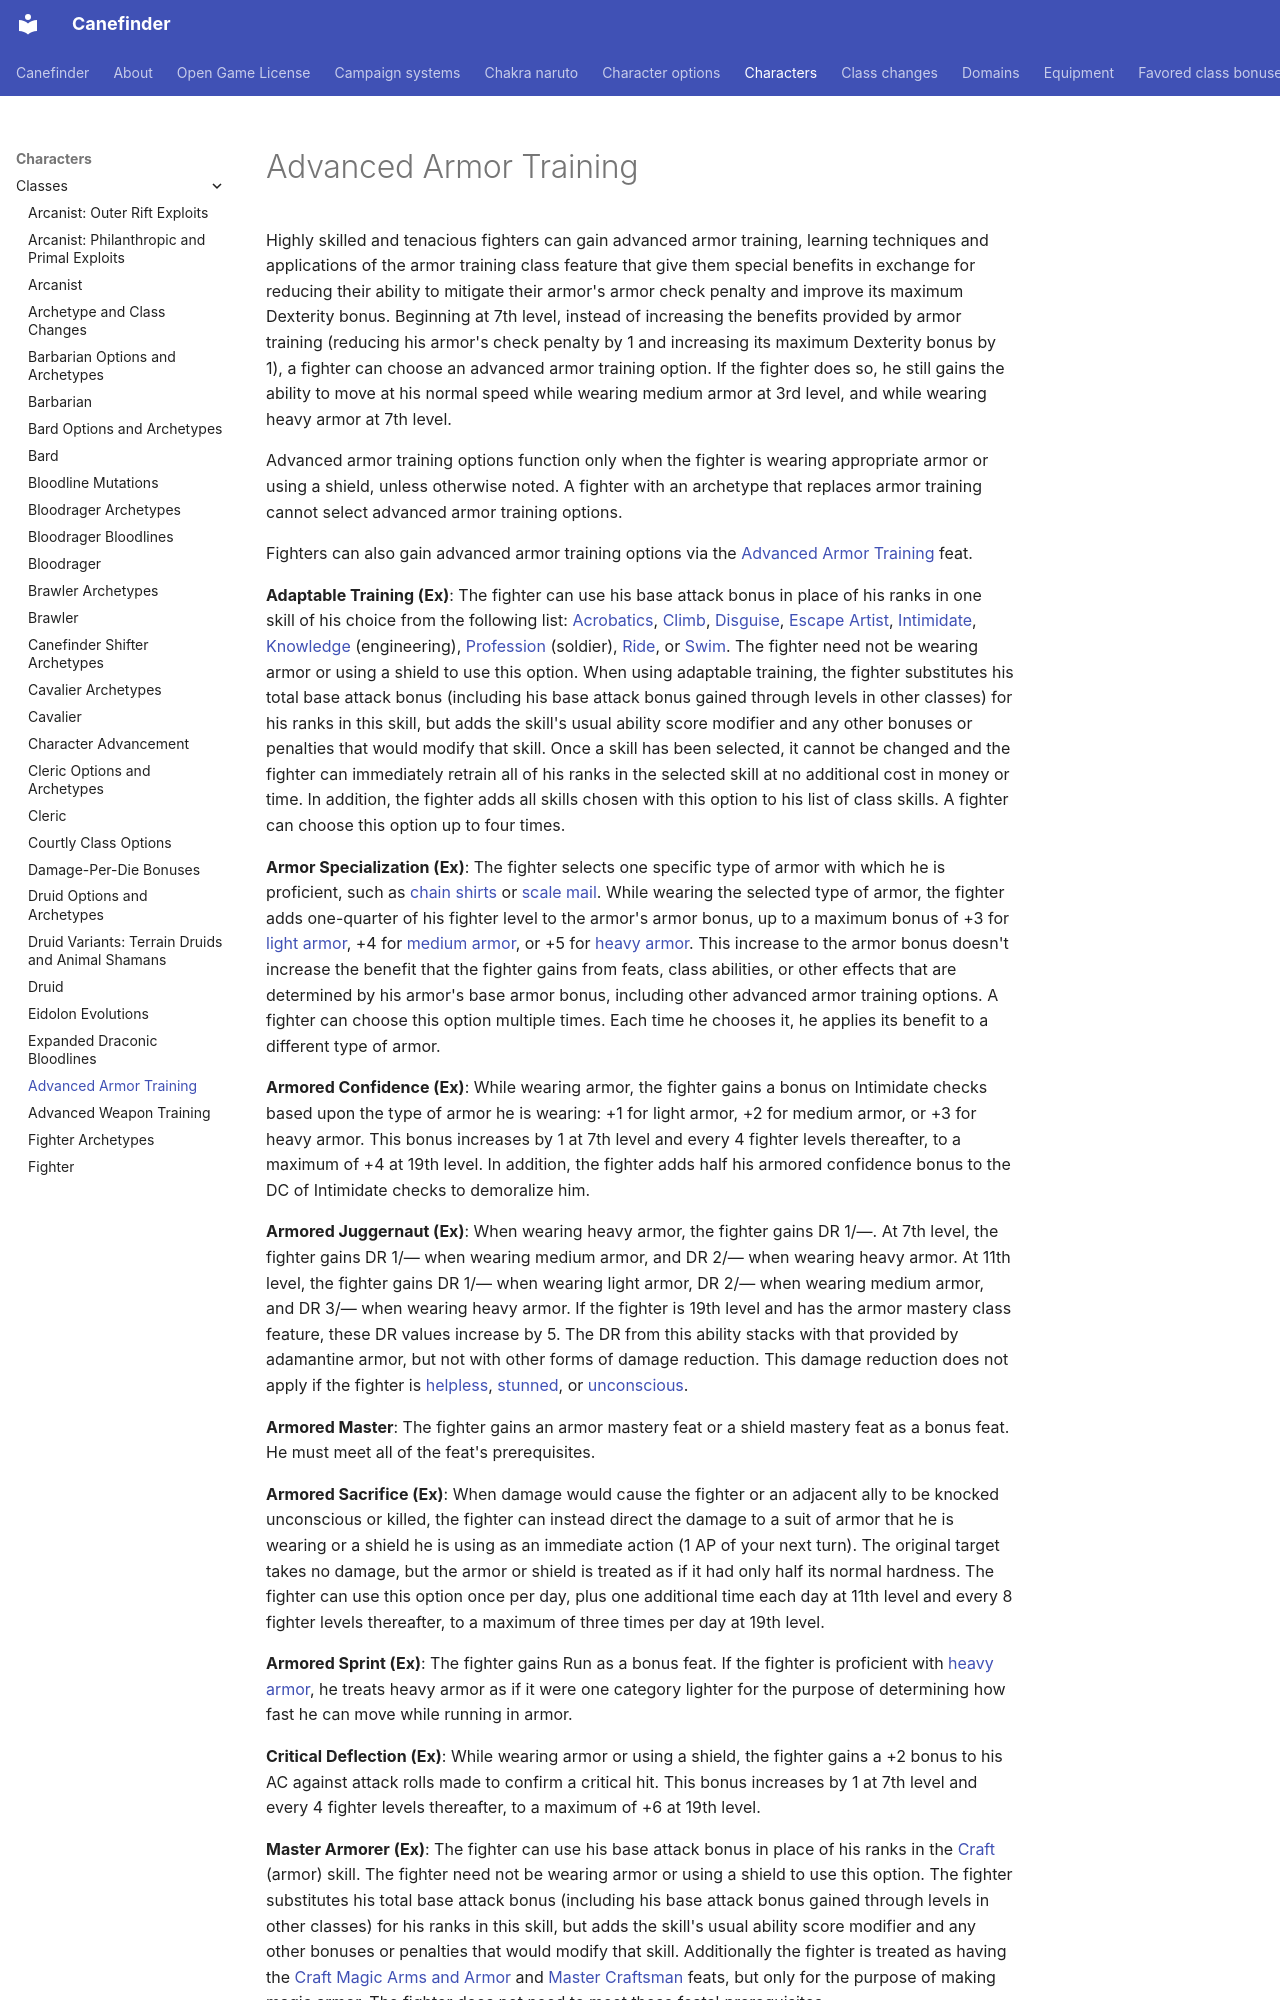

repository: canefinderhouserules/Canefinderhouserules · page: characters/classes/fighter-advanced-armor-training/index.html · generator: mkdocs

# Advanced Armor Training

Highly skilled and tenacious fighters can gain advanced armor training, learning techniques and applications of the armor training class feature that give them special benefits in exchange for reducing their ability to mitigate their armor's armor check penalty and improve its maximum Dexterity bonus. Beginning at 7th level, instead of increasing the benefits provided by armor training (reducing his armor's check penalty by 1 and increasing its maximum Dexterity bonus by 1), a fighter can choose an advanced armor training option. If the fighter does so, he still gains the ability to move at his normal speed while wearing medium armor at 3rd level, and while wearing heavy armor at 7th level.

Advanced armor training options function only when the fighter is wearing appropriate armor or using a shield, unless otherwise noted. A fighter with an archetype that replaces armor training cannot select advanced armor training options.

Fighters can also gain advanced armor training options via the [Advanced Armor Training](../../rules/feats/advanced-armor-training.md) feat.

**Adaptable Training (Ex)**: The fighter can use his base attack bonus in place of his ranks in one skill of his choice from the following list: [Acrobatics](../../rules/skills/acrobatics.md), [Climb](../../rules/skills/climb.md), [Disguise](../../rules/skills/disguise.md), [Escape Artist](../../rules/skills/escape-artist.md), [Intimidate](../../rules/skills/intimidate.md), [Knowledge](../../rules/skills/knowledge.md) (engineering), [Profession](../../rules/skills/profession.md) (soldier), [Ride](../../rules/skills/ride.md), or [Swim](../../rules/skills/swim.md). The fighter need not be wearing armor or using a shield to use this option. When using adaptable training, the fighter substitutes his total base attack bonus (including his base attack bonus gained through levels in other classes) for his ranks in this skill, but adds the skill's usual ability score modifier and any other bonuses or penalties that would modify that skill. Once a skill has been selected, it cannot be changed and the fighter can immediately retrain all of his ranks in the selected skill at no additional cost in money or time. In addition, the fighter adds all skills chosen with this option to his list of class skills. A fighter can choose this option up to four times.

**Armor Specialization (Ex)**: The fighter selects one specific type of armor with which he is proficient, such as [chain shirts](../../equipment/armor.md) or [scale mail](../../equipment/armor.md). While wearing the selected type of armor, the fighter adds one-quarter of his fighter level to the armor's armor bonus, up to a maximum bonus of +3 for [light armor](../../equipment/armor.md), +4 for [medium armor](../../equipment/armor.md), or +5 for [heavy armor](../../equipment/armor.md). This increase to the armor bonus doesn't increase the benefit that the fighter gains from feats, class abilities, or other effects that are determined by his armor's base armor bonus, including other advanced armor training options. A fighter can choose this option multiple times. Each time he chooses it, he applies its benefit to a different type of armor.

**Armored Confidence (Ex)**: While wearing armor, the fighter gains a bonus on Intimidate checks based upon the type of armor he is wearing: +1 for light armor, +2 for medium armor, or +3 for heavy armor. This bonus increases by 1 at 7th level and every 4 fighter levels thereafter, to a maximum of +4 at 19th level. In addition, the fighter adds half his armored confidence bonus to the DC of Intimidate checks to demoralize him.

**Armored Juggernaut (Ex)**: When wearing heavy armor, the fighter gains DR 1/—. At 7th level, the fighter gains DR 1/— when wearing medium armor, and DR 2/— when wearing heavy armor. At 11th level, the fighter gains DR 1/— when wearing light armor, DR 2/— when wearing medium armor, and DR 3/— when wearing heavy armor. If the fighter is 19th level and has the armor mastery class feature, these DR values increase by 5. The DR from this ability stacks with that provided by adamantine armor, but not with other forms of damage reduction. This damage reduction does not apply if the fighter is [helpless](../../rules/appendices/conditions.md#helpless), [stunned](../../rules/appendices/conditions.md#stunned), or [unconscious](../../rules/appendices/conditions.md#unconscious).

**Armored Master**: The fighter gains an armor mastery feat or a shield mastery feat as a bonus feat. He must meet all of the feat's prerequisites.

**Armored Sacrifice (Ex)**: When damage would cause the fighter or an adjacent ally to be knocked unconscious or killed, the fighter can instead direct the damage to a suit of armor that he is wearing or a shield he is using as an immediate action (1 AP of your next turn). The original target takes no damage, but the armor or shield is treated as if it had only half its normal hardness. The fighter can use this option once per day, plus one additional time each day at 11th level and every 8 fighter levels thereafter, to a maximum of three times per day at 19th level.

**Armored Sprint (Ex)**: The fighter gains Run as a bonus feat. If the fighter is proficient with [heavy armor](../../equipment/armor.md), he treats heavy armor as if it were one category lighter for the purpose of determining how fast he can move while running in armor.

**Critical Deflection (Ex)**: While wearing armor or using a shield, the fighter gains a +2 bonus to his AC against attack rolls made to confirm a critical hit. This bonus increases by 1 at 7th level and every 4 fighter levels thereafter, to a maximum of +6 at 19th level.
